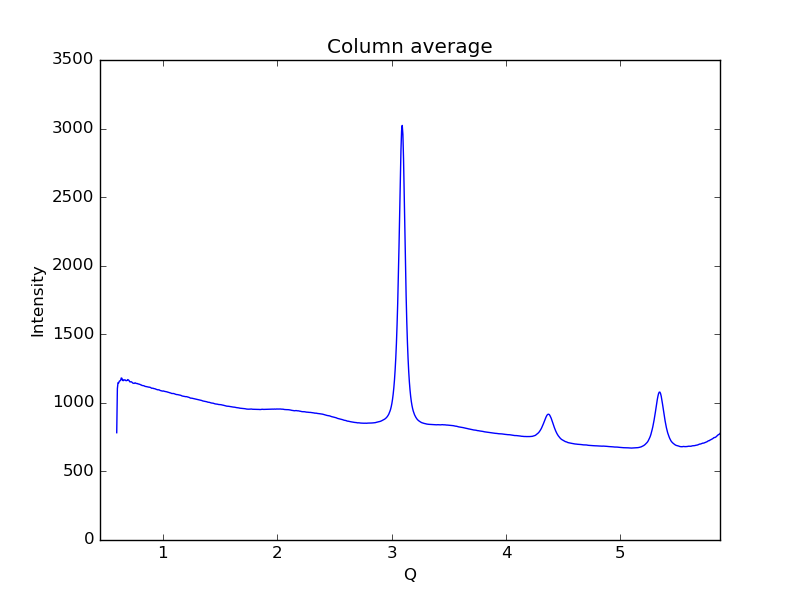

The table this chart was drawn from, first rows:
0.59621693822088684, 782.339
0.6019, 1104
0.6075, 1147
0.6132, 1145
0.6189, 1158
0.6245, 1161
0.6302, 1163
0.6358, 1181
0.6415, 1180
0.6472, 1164
0.6528, 1162
0.6585, 1168
0.6641, 1167
0.6698, 1168
0.6755, 1162
0.6811, 1162
0.6868, 1164
0.6924, 1170
0.6981, 1167
0.7038, 1163
0.7094, 1154
0.7151, 1153
0.7207, 1154
0.7264, 1153
0.7321, 1148
0.7377, 1144
0.7434, 1143
0.749, 1142
0.7547, 1146
0.7603, 1145
0.766, 1142
0.7717, 1141
0.7773, 1141
0.783, 1138
0.7886, 1138
0.7943, 1135
0.8, 1134
0.8056, 1131
0.8113, 1130
0.8169, 1127
0.8226, 1126
0.8283, 1125
0.8339, 1125
0.8396, 1122
0.8452, 1120
0.8509, 1119
0.8566, 1118
0.8622, 1118
0.8679, 1115
0.8735, 1115
0.8792, 1114
0.8849, 1114
0.8905, 1112
0.8962, 1109
0.9018, 1107
0.9075, 1107
0.9132, 1107
0.9188, 1104
0.9245, 1104
0.9301, 1103
0.9358, 1101
... 939 more rows
